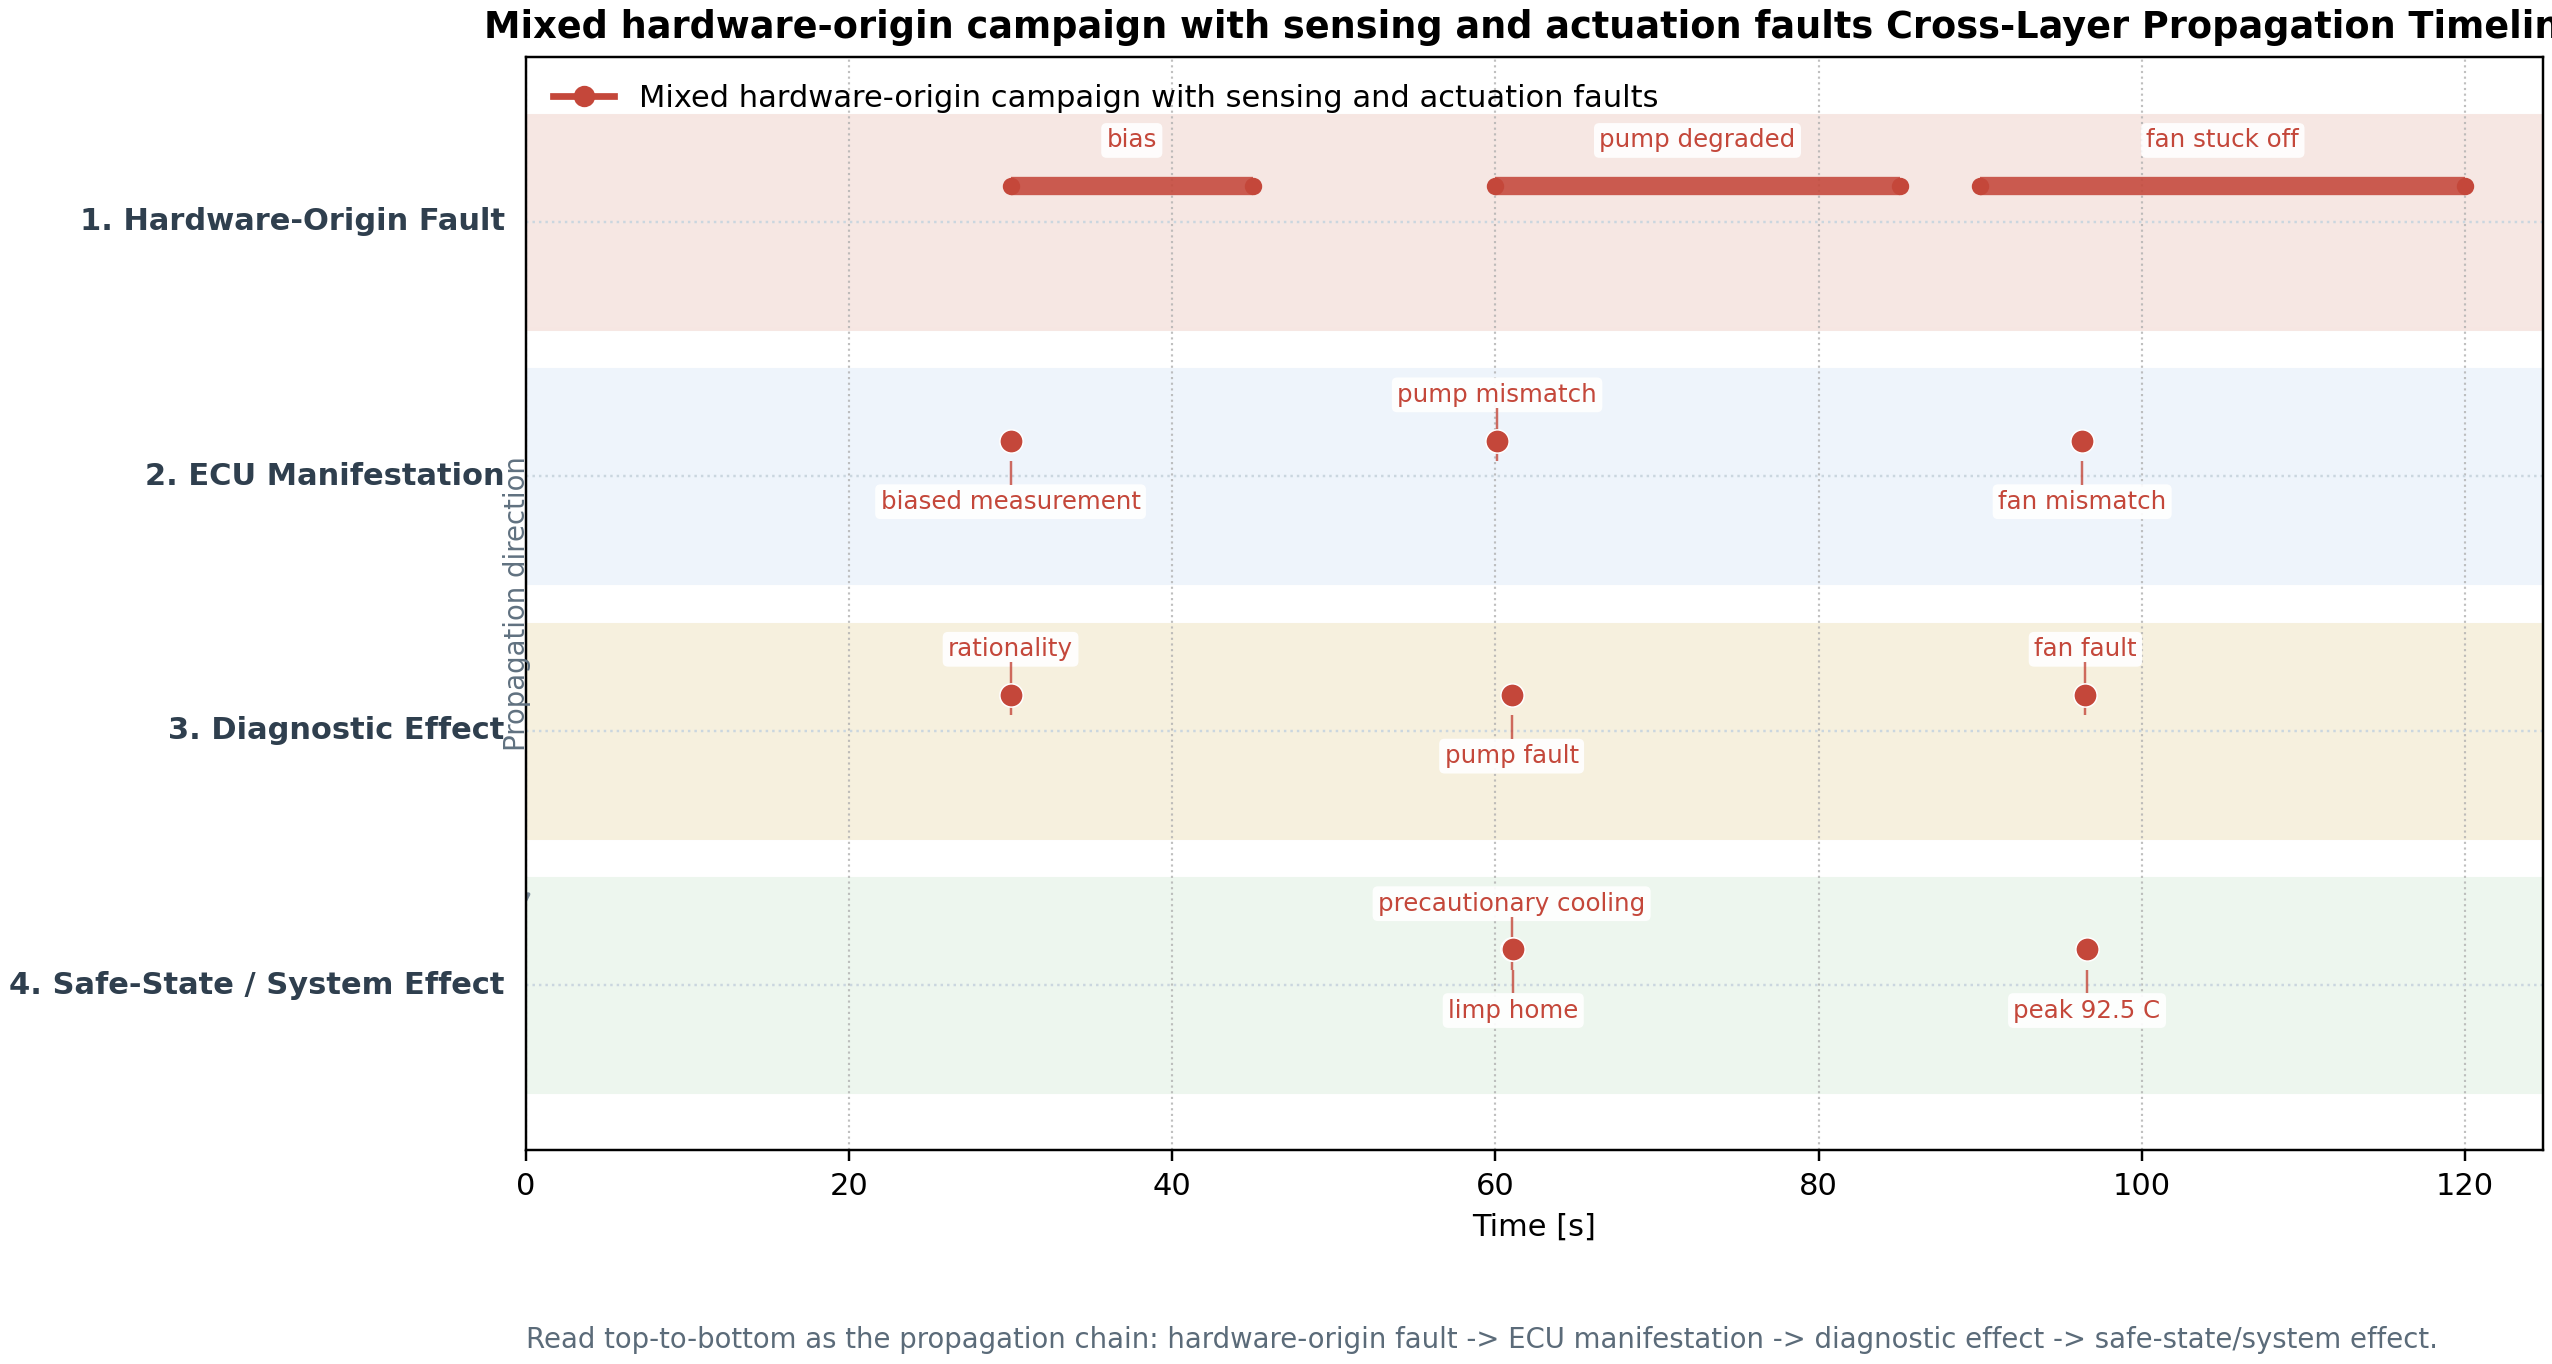

Data behind this chart, as committed beside it:
side, campaign_id, campaign_label, row_type, order_index, chain_stage, chain_stage_label, summary, evidence_label, evidence_time_s, latency_from_first_fault_s, start_s, end_s, phase_label, signal, effect_subtype, detail
run, paper_default, Mixed hardware-origin campaign with sens…, chain_stage, 1, hardware_origin, 1. Hardware-Origin Fault, Sequential sensing-path, pump-actuation,…, sensor bias (transient), 30, 0.000, , , highway_load, , , transient fault active, parameter=6.000
run, paper_default, Mixed hardware-origin campaign with sens…, chain_stage, 2, ecu_manifestation, 2. ECU Manifestation, The ECU first sees biased sensing, then …, Biased coolant measurement visible at EC…, 30, 0.000, , , highway_load, , , Coolant measurement residual reached 6.0…
run, paper_default, Mixed hardware-origin campaign with sens…, chain_stage, 3, diagnostic_effect, 3. Diagnostic Effect, Diagnostic evidence evolves from sensor-…, Primary DTC: coolant sensor rationality, 30, 0.000, , , highway_load, , , Primary diagnostic evidence first appear…
run, paper_default, Mixed hardware-origin campaign with sens…, chain_stage, 4, system_effect, 4. Safe-State / System Effect, Protection responds in stages, making th…, Safe state: precautionary cooling, 61, 31, , , urban_traffic, , , Protection escalated into precautionary …
run, paper_default, Mixed hardware-origin campaign with sens…, timeline_item, 1, hardware_origin, 1. Hardware-Origin Fault, sensor bias (transient), bias, 30, 0.000, 30, 45, highway_load, fault injection schedule, fault_activation, transient fault active, parameter=6.000
run, paper_default, Mixed hardware-origin campaign with sens…, timeline_item, 2, ecu_manifestation, 2. ECU Manifestation, Biased coolant measurement visible at EC…, biased measurement, 30, 0.000, , , highway_load, coolant_sensor_residual_c, measurement_bias, Coolant measurement residual reached 6.0…
run, paper_default, Mixed hardware-origin campaign with sens…, timeline_item, 3, diagnostic_effect, 3. Diagnostic Effect, Primary DTC: coolant sensor rationality, rationality, 30, 0.000, , , highway_load, primary_dtc_label, primary_dtc, Primary diagnostic evidence first appear…
run, paper_default, Mixed hardware-origin campaign with sens…, timeline_item, 4, hardware_origin, 1. Hardware-Origin Fault, pump degraded (transient), pump degraded, 60, 30, 60, 85, highway_load, fault injection schedule, fault_activation, transient fault active, parameter=0.450
run, paper_default, Mixed hardware-origin campaign with sens…, timeline_item, 5, ecu_manifestation, 2. ECU Manifestation, Pump response falls below ECU command, pump mismatch, 60.1, 30.1, , , urban_traffic, pump_tracking_error, actuator_tracking_mismatch, Pump tracking error reached 0.207.
run, paper_default, Mixed hardware-origin campaign with sens…, timeline_item, 6, diagnostic_effect, 3. Diagnostic Effect, Primary DTC: pump tracking fault, pump fault, 61, 31, , , urban_traffic, primary_dtc_label, primary_dtc, Primary diagnostic evidence first appear…
run, paper_default, Mixed hardware-origin campaign with sens…, timeline_item, 7, system_effect, 4. Safe-State / System Effect, Safe state: precautionary cooling, precautionary cooling, 61, 31, , , urban_traffic, safe_state_label, safe_state, Protection escalated into precautionary …
run, paper_default, Mixed hardware-origin campaign with sens…, timeline_item, 8, system_effect, 4. Safe-State / System Effect, Safe state: limp home, limp home, 61.1, 31.1, , , urban_traffic, safe_state_label, safe_state, Protection escalated into limp home.
run, paper_default, Mixed hardware-origin campaign with sens…, timeline_item, 9, hardware_origin, 1. Hardware-Origin Fault, fan stuck off (permanent), fan stuck off, 90, 60, 90, 120, urban_traffic, fault injection schedule, fault_activation, permanent fault active, parameter=0.000
run, paper_default, Mixed hardware-origin campaign with sens…, timeline_item, 10, ecu_manifestation, 2. ECU Manifestation, Fan command remains high while realized …, fan mismatch, 96.3, 66.3, , , hot_idle, fan_command vs fan_actual, actuator_tracking_mismatch, Fan command was 0.222 while fan actual w…
run, paper_default, Mixed hardware-origin campaign with sens…, timeline_item, 11, diagnostic_effect, 3. Diagnostic Effect, Primary DTC: fan tracking fault, fan fault, 96.5, 66.5, , , hot_idle, primary_dtc_label, primary_dtc, Primary diagnostic evidence first appear…
run, paper_default, Mixed hardware-origin campaign with sens…, timeline_item, 12, system_effect, 4. Safe-State / System Effect, Peak coolant temperature: 92.5 C, peak 92.5 C, 96.6, 66.6, , , hot_idle, coolant_temp_true_c, peak_temperature, Maximum true coolant temperature reached…
